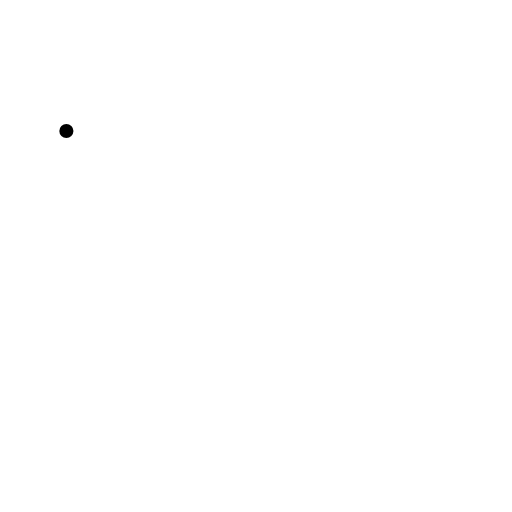
t = 0.00 s
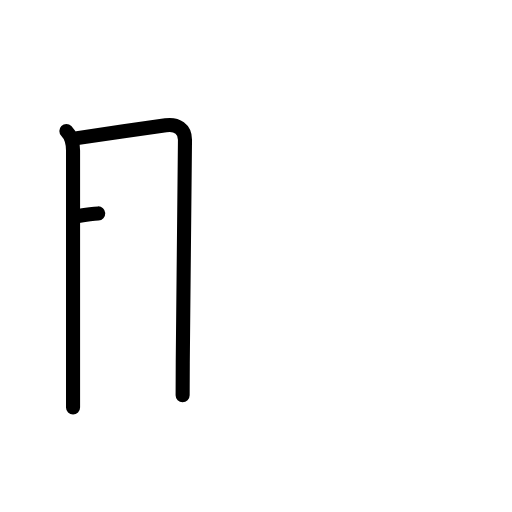
t = 2.20 s
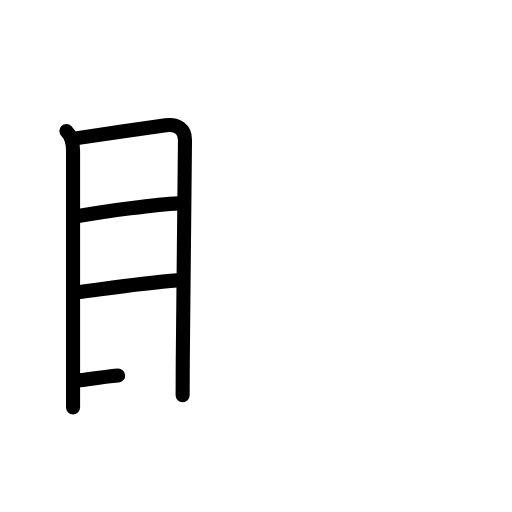
t = 4.40 s
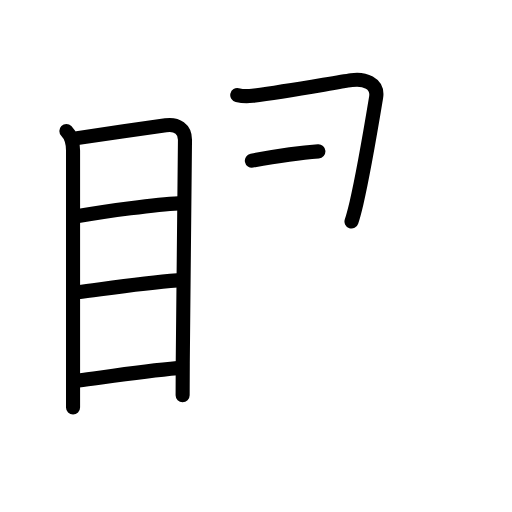
t = 6.60 s
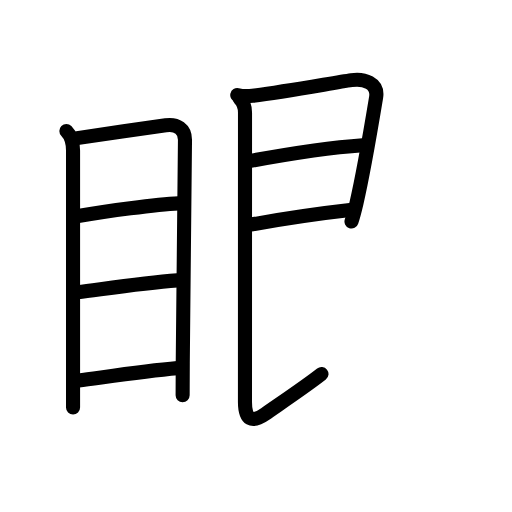
t = 8.80 s
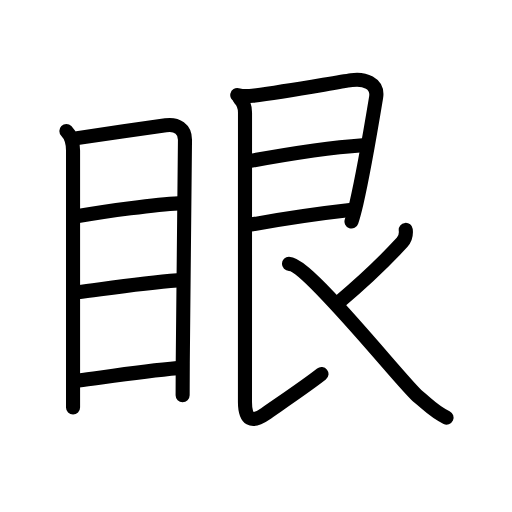
t = 11.00 s

The animated SVG that drew these frames (rendered in a browser with its animation timeline set to each time). Animation: 35 SMIL elements (animate=35); one cycle of 11.00 s.

<?xml version="1.0" encoding="UTF-8"?>
<!--
AniKanjiVG is licensed by CC-BY-SA Paul C. Sommerhoff (https://bitbucket.org/sommerhoff/anikanjivg).
AniKanjiVG uses KanjiVG which is licensed by CC-BY-SA Ulrich Apel (http://kanjivg.tagaini.net).
See also http://creativecommons.org/licenses/by-sa/3.0/
-->
<svg xmlns:kvg='http://kanjivg.tagaini.net' xmlns='http://www.w3.org/2000/svg' width='109' height='109' viewBox='0 0 109 109' style='fill:none;stroke:#000000;stroke-width:3;stroke-linecap:round;stroke-linejoin:round;' id="kvg:kanji_0773c"><g id="kvg:0773c" kvg:element="眼"><g id="kvg:0773c-g1" kvg:element="目" kvg:position="left" kvg:radical="general"><path id="kvg:0773c-s1" kvg:type="㇑" d="M14.13,27.89c1.05,1.05,1.42,2.46,1.42,4.14c0,1.35,0,33.07,0,47.72c0,3.59,0,6.16,0,7"><animate attributeName="d" begin="0.0s" dur="0.3333333333333333s" from="M14.13,27.89C14.13,27.89,14.13,27.89,14.13,27.89" to="M14.13,27.89c1.05,1.05,1.42,2.46,1.42,4.14" />
<animate attributeName="d" begin="0.3333333333333333s" dur="0.3333333333333333s" from="M14.13,27.89c1.05,1.05,1.42,2.46,1.42,4.14c0,0,0,0,0,0,0" to="M14.13,27.89c1.05,1.05,1.42,2.46,1.42,4.14c0,1.35,0,33.07,0,47.72" />
<animate attributeName="d" begin="0.6666666666666666s" dur="0.3333333333333333s" from="M14.13,27.89c1.05,1.05,1.42,2.46,1.42,4.14c0,1.35,0,33.07,0,47.72c0,0,0,0,0,0,0" to="M14.13,27.89c1.05,1.05,1.42,2.46,1.42,4.14c0,1.35,0,33.07,0,47.72c0,3.59,0,6.16,0,7" />
</path>
<path id="kvg:0773c-s2" kvg:type="㇕a" d="M16.43,29.41c2.78-0.46,14.59-2.14,18.86-2.73c2.46-0.34,4.09,0.82,4.09,3.07c0,6.8-0.36,32.07-0.47,47.38c-0.02,2.71-0.03,5.11-0.03,7.03"><animate attributeName="d" begin="1.0s" dur="0.25s" from="M16.43,29.41C16.43,29.41,16.43,29.41,16.43,29.41" to="M16.43,29.41c2.78-0.46,14.59-2.14,18.86-2.73" />
<animate attributeName="d" begin="1.25s" dur="0.25s" from="M16.43,29.41c2.78-0.46,14.59-2.14,18.86-2.73c0,0,0,0,0,0,0" to="M16.43,29.41c2.78-0.46,14.59-2.14,18.86-2.73c2.46-0.34,4.09,0.82,4.09,3.07" />
<animate attributeName="d" begin="1.5s" dur="0.25s" from="M16.43,29.41c2.78-0.46,14.59-2.14,18.86-2.73c2.46-0.34,4.09,0.82,4.09,3.07c0,0,0,0,0,0,0" to="M16.43,29.41c2.78-0.46,14.59-2.14,18.86-2.73c2.46-0.34,4.09,0.82,4.09,3.07c0,6.8-0.36,32.07-0.47,47.38" />
<animate attributeName="d" begin="1.75s" dur="0.25s" from="M16.43,29.41c2.78-0.46,14.59-2.14,18.86-2.73c2.46-0.34,4.09,0.82,4.09,3.07c0,6.8-0.36,32.07-0.47,47.38c0,0,0,0,0,0,0" to="M16.43,29.41c2.78-0.46,14.59-2.14,18.86-2.73c2.46-0.34,4.09,0.82,4.09,3.07c0,6.8-0.36,32.07-0.47,47.38c-0.02,2.71-0.03,5.11-0.03,7.03" />
<animate attributeName="d" begin="0s" dur="1.0s" from="M-100,-100" to="M-100,-100" />
</path>
<path id="kvg:0773c-s3" kvg:type="㇐a" d="M16.64,45.97C22.5,45,33.25,43.5,38.01,43.29"><animate attributeName="d" begin="2.0s" dur="1.0s" from="M16.64,45.97C16.64,45.97,16.64,45.97,16.64,45.97" to="M16.64,45.97C22.5,45,33.25,43.5,38.01,43.29" />
<animate attributeName="d" begin="0s" dur="2.0s" from="M-100,-100" to="M-100,-100" />
</path>
<path id="kvg:0773c-s4" kvg:type="㇐a" d="M16.57,62.22c5.62-0.71,13.56-1.97,21.19-2.53"><animate attributeName="d" begin="3.0s" dur="1.0s" from="M16.57,62.22C16.57,62.22,16.57,62.22,16.57,62.22" to="M16.57,62.22c5.62-0.71,13.56-1.97,21.19-2.53" />
<animate attributeName="d" begin="0s" dur="3.0s" from="M-100,-100" to="M-100,-100" />
</path>
<path id="kvg:0773c-s5" kvg:type="㇐a" d="M16.73,81.01C22.5,80.25,30.5,79,37.79,78.37"><animate attributeName="d" begin="4.0s" dur="1.0s" from="M16.73,81.01C16.73,81.01,16.73,81.01,16.73,81.01" to="M16.73,81.01C22.5,80.25,30.5,79,37.79,78.37" />
<animate attributeName="d" begin="0s" dur="4.0s" from="M-100,-100" to="M-100,-100" />
</path>
</g>
<g id="kvg:0773c-g2" kvg:element="艮" kvg:position="right" kvg:phon="艮"><path id="kvg:0773c-s6" kvg:type="㇕" d="M50.51,20.24c0.76,0.18,1.89,0.32,3.24,0.15c7-0.89,17.26-2.77,21.08-3.33c2.65-0.39,5.75,0.6,5.24,3.69c-0.98,5.91-2.69,16.13-4.19,22.53c-0.37,1.56-0.72,2.89-1.05,3.88"><animate attributeName="d" begin="5.0s" dur="0.2s" from="M50.51,20.24C50.51,20.24,50.51,20.24,50.51,20.24" to="M50.51,20.24c0.76,0.18,1.89,0.32,3.24,0.15" />
<animate attributeName="d" begin="5.2s" dur="0.2s" from="M50.51,20.24c0.76,0.18,1.89,0.32,3.24,0.15c0,0,0,0,0,0,0" to="M50.51,20.24c0.76,0.18,1.89,0.32,3.24,0.15c7-0.89,17.26-2.77,21.08-3.33" />
<animate attributeName="d" begin="5.4s" dur="0.2s" from="M50.51,20.24c0.76,0.18,1.89,0.32,3.24,0.15c7-0.89,17.26-2.77,21.08-3.33c0,0,0,0,0,0,0" to="M50.51,20.24c0.76,0.18,1.89,0.32,3.24,0.15c7-0.89,17.26-2.77,21.08-3.33c2.65-0.39,5.75,0.6,5.24,3.69" />
<animate attributeName="d" begin="5.6s" dur="0.2s" from="M50.51,20.24c0.76,0.18,1.89,0.32,3.24,0.15c7-0.89,17.26-2.77,21.08-3.33c2.65-0.39,5.75,0.6,5.24,3.69c0,0,0,0,0,0,0" to="M50.51,20.24c0.76,0.18,1.89,0.32,3.24,0.15c7-0.89,17.26-2.77,21.08-3.33c2.65-0.39,5.75,0.6,5.24,3.69c-0.98,5.91-2.69,16.13-4.19,22.53" />
<animate attributeName="d" begin="5.8s" dur="0.2s" from="M50.51,20.24c0.76,0.18,1.89,0.32,3.24,0.15c7-0.89,17.26-2.77,21.08-3.33c2.65-0.39,5.75,0.6,5.24,3.69c-0.98,5.91-2.69,16.13-4.19,22.53c0,0,0,0,0,0,0" to="M50.51,20.24c0.76,0.18,1.89,0.32,3.24,0.15c7-0.89,17.26-2.77,21.08-3.33c2.65-0.39,5.75,0.6,5.24,3.69c-0.98,5.91-2.69,16.13-4.19,22.53c-0.37,1.56-0.72,2.89-1.05,3.88" />
<animate attributeName="d" begin="0s" dur="5.0s" from="M-100,-100" to="M-100,-100" />
</path>
<path id="kvg:0773c-s7" kvg:type="㇐a" d="M53.62,34.2c6.5-1.2,17.13-2.83,23.6-3.29"><animate attributeName="d" begin="6.0s" dur="1.0s" from="M53.62,34.2C53.62,34.2,53.62,34.2,53.62,34.2" to="M53.62,34.2c6.5-1.2,17.13-2.83,23.6-3.29" />
<animate attributeName="d" begin="0s" dur="6.0s" from="M-100,-100" to="M-100,-100" />
</path>
<path id="kvg:0773c-s8" kvg:type="㇐a" d="M53.32,47.83c8.18-1.45,13.35-2.23,21.19-3.11"><animate attributeName="d" begin="7.0s" dur="1.0s" from="M53.32,47.83C53.32,47.83,53.32,47.83,53.32,47.83" to="M53.32,47.83c8.18-1.45,13.35-2.23,21.19-3.11" />
<animate attributeName="d" begin="0s" dur="7.0s" from="M-100,-100" to="M-100,-100" />
</path>
<path id="kvg:0773c-s9" kvg:type="㇙" d="M51.01,20.99c0.69,0.69,1.15,1.8,1.15,2.97c0,20.29-0.01,58.75-0.01,61.6c0,3.81,1.45,4.56,4.31,2.56c2.86-2,8.67-5.88,11.98-8.49"><animate attributeName="d" begin="8.0s" dur="0.25s" from="M51.01,20.99C51.01,20.99,51.01,20.99,51.01,20.99" to="M51.01,20.99c0.69,0.69,1.15,1.8,1.15,2.97" />
<animate attributeName="d" begin="8.25s" dur="0.25s" from="M51.01,20.99c0.69,0.69,1.15,1.8,1.15,2.97c0,0,0,0,0,0,0" to="M51.01,20.99c0.69,0.69,1.15,1.8,1.15,2.97c0,20.29-0.01,58.75-0.01,61.6" />
<animate attributeName="d" begin="8.5s" dur="0.25s" from="M51.01,20.99c0.69,0.69,1.15,1.8,1.15,2.97c0,20.29-0.01,58.75-0.01,61.6c0,0,0,0,0,0,0" to="M51.01,20.99c0.69,0.69,1.15,1.8,1.15,2.97c0,20.29-0.01,58.75-0.01,61.6c0,3.81,1.45,4.56,4.31,2.56" />
<animate attributeName="d" begin="8.75s" dur="0.25s" from="M51.01,20.99c0.69,0.69,1.15,1.8,1.15,2.97c0,20.29-0.01,58.75-0.01,61.6c0,3.81,1.45,4.56,4.31,2.56c0,0,0,0,0,0,0" to="M51.01,20.99c0.69,0.69,1.15,1.8,1.15,2.97c0,20.29-0.01,58.75-0.01,61.6c0,3.81,1.45,4.56,4.31,2.56c2.86-2,8.67-5.88,11.98-8.49" />
<animate attributeName="d" begin="0s" dur="8.0s" from="M-100,-100" to="M-100,-100" />
</path>
<path id="kvg:0773c-s10" kvg:type="㇒" d="M86.38,48.94c0.12,1.06-0.12,1.94-0.77,2.65C82,55.5,77,60.25,72.23,64.25"><animate attributeName="d" begin="9.0s" dur="0.5s" from="M86.38,48.94C86.38,48.94,86.38,48.94,86.38,48.94" to="M86.38,48.94c0.12,1.06-0.12,1.94-0.77,2.65" />
<animate attributeName="d" begin="9.5s" dur="0.5s" from="M86.38,48.94c0.12,1.06-0.12,1.94-0.77,2.65c0,0,0,0,0,0,0" to="M86.38,48.94c0.12,1.06-0.12,1.94-0.77,2.65C82,55.5,77,60.25,72.23,64.25" />
<animate attributeName="d" begin="0s" dur="9.0s" from="M-100,-100" to="M-100,-100" />
</path>
<path id="kvg:0773c-s11" kvg:type="㇏" d="M61.52,56.17c4.09,0,24.55,25.91,27.61,28.36c1.99,1.59,3.24,3.09,5.94,4.37"><animate attributeName="d" begin="10.0s" dur="0.5s" from="M61.52,56.17C61.52,56.17,61.52,56.17,61.52,56.17" to="M61.52,56.17c4.09,0,24.55,25.91,27.61,28.36" />
<animate attributeName="d" begin="10.5s" dur="0.5s" from="M61.52,56.17c4.09,0,24.55,25.91,27.61,28.36c0,0,0,0,0,0,0" to="M61.52,56.17c4.09,0,24.55,25.91,27.61,28.36c1.99,1.59,3.24,3.09,5.94,4.37" />
<animate attributeName="d" begin="0s" dur="10.0s" from="M-100,-100" to="M-100,-100" />
</path>
</g>
</g>
</svg>
